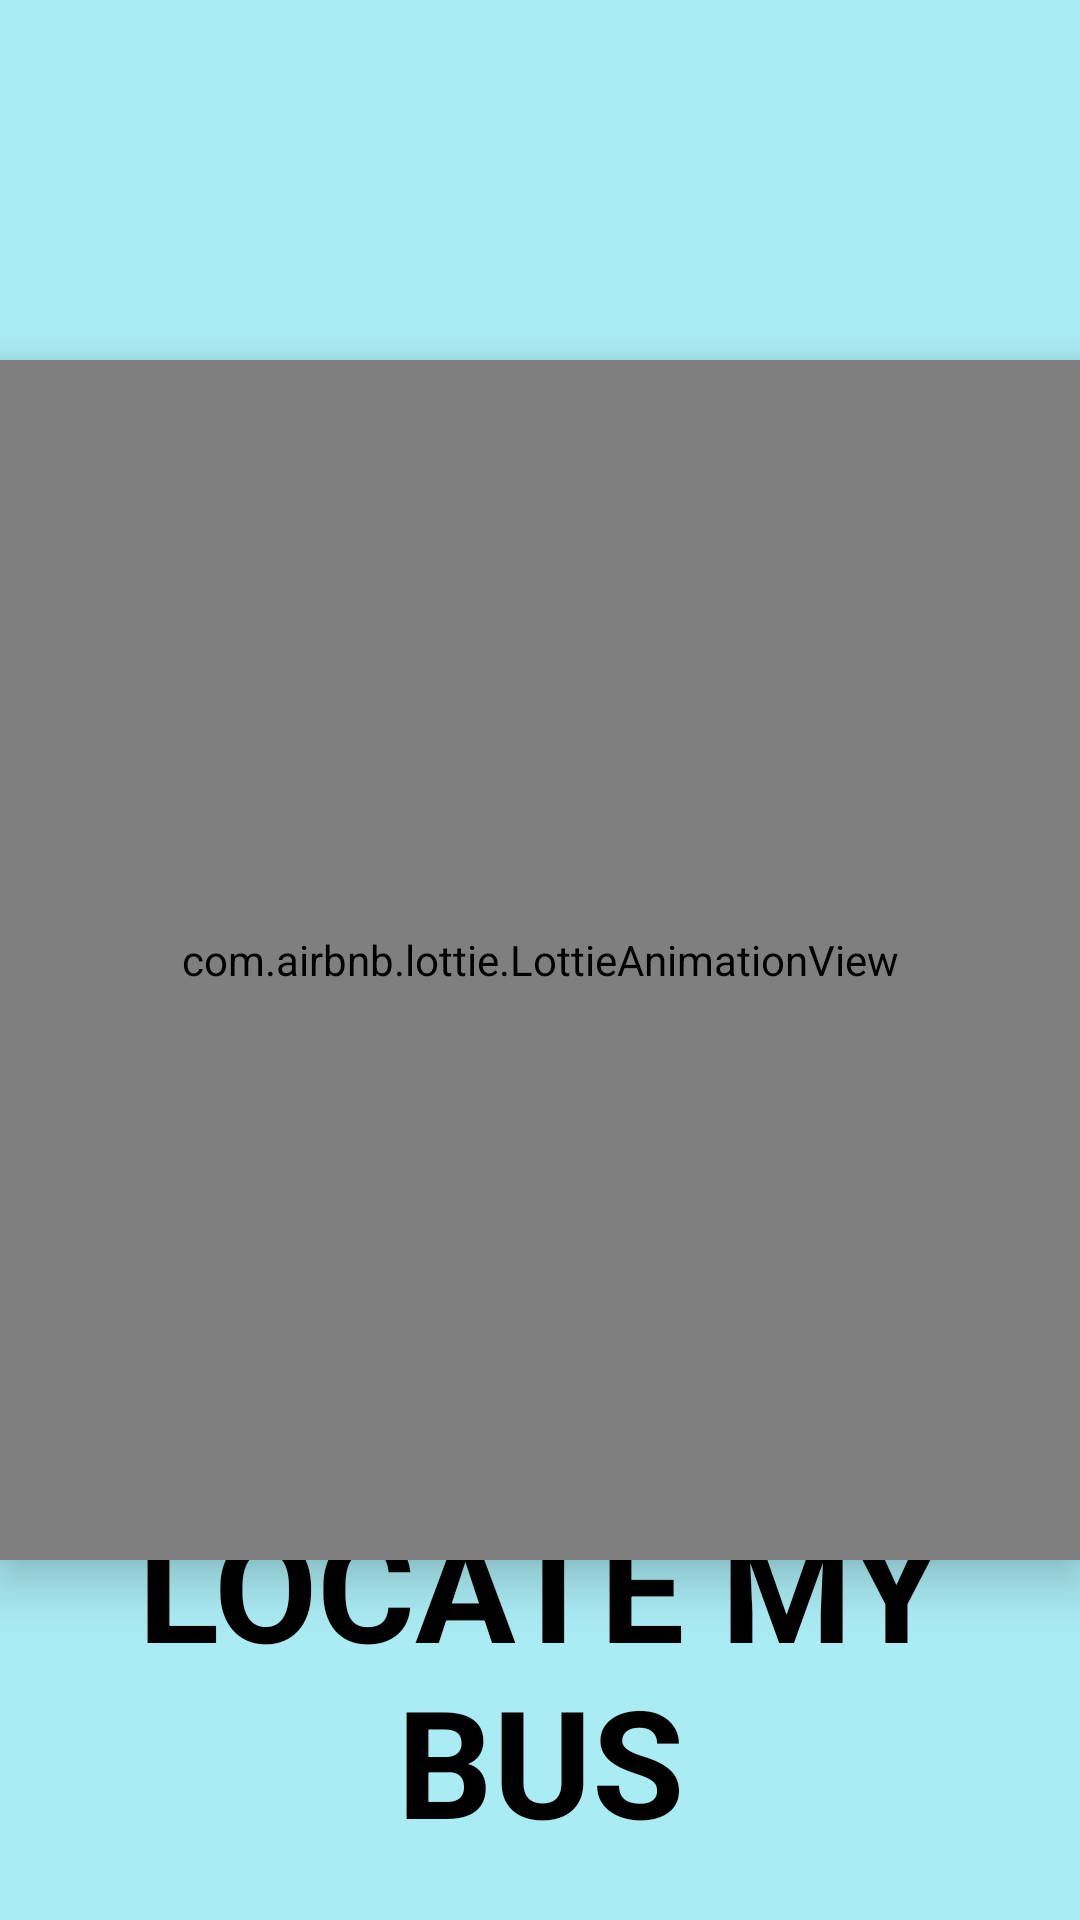

Reconstruct the res/layout file that produces this screen, plus the resources it refers to.
<!-- AndroidManifest.xml: application theme Theme.Project_Locate_Bus -->
<!-- res/layout/activity_splash.xml -->
<?xml version="1.0" encoding="utf-8"?>
<RelativeLayout
    xmlns:android="http://schemas.android.com/apk/res/android"
    xmlns:app="http://schemas.android.com/apk/res-auto"
    xmlns:tools="http://schemas.android.com/tools"
    android:layout_width="match_parent"
    android:layout_height="match_parent"
    android:background="#AAECF4"
    tools:context=".Splash">

    <TextView
        android:layout_width="wrap_content"
        android:layout_height="wrap_content"
        android:id="@+id/appname"
        android:text="LOCATE MY BUS"
        android:textColor="@color/black"
        android:textSize="50sp"
        android:textStyle="bold"
        android:gravity="center"
        android:layout_alignParentBottom="true"
        android:layout_centerHorizontal="true"
        android:layout_margin="20dp"/>

    <com.airbnb.lottie.LottieAnimationView
        android:id="@+id/lottie"
        android:layout_width="400dp"
        android:layout_height="400dp"
        android:layout_centerInParent="true"
        app:lottie_autoPlay="true"
        android:elevation="10dp"
        app:lottie_rawRes="@raw/moving_bus"/>

</RelativeLayout>
<!-- resources referenced by this layout -->
<resources>
  <style name="Theme.Project_Locate_Bus" parent="Theme.MaterialComponents.DayNight.NoActionBar">
          
          <item name="colorPrimary">@color/purple_500</item>
          <item name="colorPrimaryVariant">@color/purple_700</item>
          <item name="colorOnPrimary">@color/white</item>
          
          <item name="colorSecondary">@color/teal_200</item>
          <item name="colorSecondaryVariant">@color/teal_700</item>
          <item name="colorOnSecondary">@color/black</item>
          
          <item name="android:statusBarColor">?attr/colorPrimaryVariant</item>
          
      </style>
  <!-- not gathered from this repository: default colours our renderer supplied (Android Studio template values) -->
  <color name="purple_500">#FF6200EE</color>
  <color name="purple_700">#FF3700B3</color>
  <color name="teal_200">#FF03DAC5</color>
  <color name="teal_700">#FF018786</color>
  <color name="black">#FF000000</color>
  <color name="white">#FFFFFFFF</color>
</resources>
